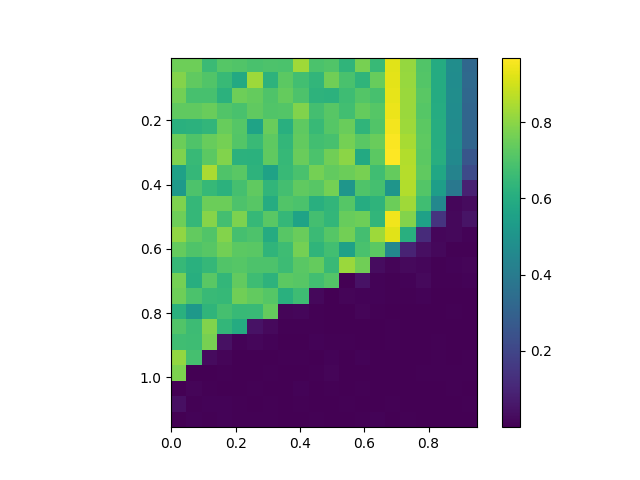

Source data for this figure (header and first rows):
, 0.0, 0.05, 0.1, 0.15000000000000002, 0.2, 0.25, 0.30000000000000004, 0.35000000000000003, 0.4, 0.45, 0.5, 0.55, 0.6000000000000001, 0.65, 0.7000000000000001, 0.75, 0.8, 0.8500000000000001, 0.9, 0.9500000000000001
0.005, 0.7572, 0.7574, 0.6609, 0.7136, 0.7049, 0.6893, 0.6978, 0.6967, 0.831, 0.6951, 0.7077, 0.6343, 0.7689, 0.6532, 0.9258, 0.8169, 0.708, 0.5949, 0.4747, 0.3242
0.055, 0.7892, 0.7323, 0.7061, 0.6551, 0.5898, 0.8262, 0.6251, 0.7243, 0.676, 0.6398, 0.7613, 0.6923, 0.6359, 0.7446, 0.9302, 0.8212, 0.7108, 0.596, 0.4729, 0.3299
0.105, 0.7617, 0.6886, 0.6876, 0.6232, 0.7558, 0.7409, 0.7009, 0.7423, 0.6986, 0.6277, 0.6218, 0.6674, 0.7083, 0.686, 0.9353, 0.8223, 0.7207, 0.5957, 0.4744, 0.3236
0.155, 0.7346, 0.7335, 0.7469, 0.7058, 0.6926, 0.7327, 0.7061, 0.7097, 0.785, 0.6789, 0.7189, 0.6765, 0.7386, 0.7151, 0.9427, 0.8246, 0.7122, 0.5999, 0.4707, 0.3173
0.205, 0.6169, 0.6218, 0.6378, 0.7435, 0.713, 0.562, 0.7467, 0.6119, 0.7272, 0.6526, 0.713, 0.7483, 0.6363, 0.7047, 0.9532, 0.8278, 0.7268, 0.6034, 0.4665, 0.3181
0.255, 0.7509, 0.7034, 0.7432, 0.7677, 0.7093, 0.6582, 0.729, 0.6417, 0.7384, 0.676, 0.6876, 0.767, 0.7219, 0.7469, 0.9646, 0.8418, 0.7274, 0.6035, 0.4707, 0.3163
0.305, 0.781, 0.6532, 0.7268, 0.7877, 0.6223, 0.6204, 0.7331, 0.6494, 0.7469, 0.6965, 0.76, 0.8017, 0.5896, 0.7241, 0.9696, 0.857, 0.7238, 0.6087, 0.4602, 0.2591
0.355, 0.5544, 0.6461, 0.8472, 0.7013, 0.723, 0.6251, 0.5598, 0.652, 0.6923, 0.7687, 0.7367, 0.75, 0.7724, 0.6705, 0.7421, 0.8614, 0.7339, 0.5766, 0.435, 0.2194
0.405, 0.5205, 0.6995, 0.648, 0.6234, 0.6823, 0.7325, 0.64, 0.6816, 0.7326, 0.7194, 0.7672, 0.5084, 0.7038, 0.6825, 0.5055, 0.8565, 0.711, 0.5421, 0.3891, 0.08953
0.455, 0.7824, 0.6446, 0.751, 0.7505, 0.6979, 0.7172, 0.6003, 0.7062, 0.6955, 0.6113, 0.6369, 0.7152, 0.6013, 0.6316, 0.7536, 0.831, 0.6719, 0.4537, 0.01771, 0.02685
0.505, 0.7545, 0.6459, 0.7938, 0.6814, 0.7793, 0.6492, 0.7232, 0.6445, 0.5622, 0.678, 0.6438, 0.7454, 0.7573, 0.6391, 0.9503, 0.7898, 0.5547, 0.1474, 0.02153, 0.05174
0.555, 0.8102, 0.7357, 0.7074, 0.7881, 0.6855, 0.6986, 0.597, 0.7172, 0.7478, 0.661, 0.7147, 0.7648, 0.6813, 0.8261, 0.9271, 0.6118, 0.1183, 0.01865, 0.02047, 0.00763
0.605, 0.7389, 0.701, 0.7183, 0.7629, 0.7251, 0.7217, 0.6352, 0.6686, 0.7651, 0.6362, 0.677, 0.5557, 0.6928, 0.7235, 0.4537, 0.09522, 0.03817, 0.02093, 0.006773, 0.004731
0.655, 0.6494, 0.6173, 0.6465, 0.7079, 0.7149, 0.697, 0.7002, 0.6647, 0.7215, 0.7411, 0.6566, 0.8222, 0.759, 0.03379, 0.01168, 0.02381, 0.01814, 0.00591, 0.0108, 0.01311
0.705, 0.7681, 0.6093, 0.7215, 0.642, 0.7349, 0.6683, 0.6253, 0.7253, 0.7169, 0.6756, 0.7115, 0.003321, 0.04916, 0.008094, 0.004992, 0.01122, 0.02483, 0.005666, 0.004035, 0.009188
0.755, 0.7565, 0.6947, 0.6574, 0.6499, 0.7604, 0.7358, 0.7145, 0.6163, 0.6682, 0.0217, 0.0003106, 0.01377, 0.00873, 0.01034, 0.005016, 0.00482, 0.01025, 0.003167, 0.0006105, 0.001945
0.805, 0.6154, 0.5169, 0.6328, 0.6844, 0.6516, 0.6553, 0.7412, 0.01145, 0.01706, 0.005334, 0.002409, 0.001146, 0.01161, 0.005574, 0.002472, 0.001224, 0.003272, 0.002118, 0.00632, 0.002142
0.855, 0.7053, 0.6651, 0.7874, 0.642, 0.5966, 0.04841, 0.02379, 0.00429, 0.005557, 0.005751, 0.003762, 0.003596, 0.002994, 0.0003098, 0.006353, 0.003411, 0.00253, 0.002063, 0.003751, 0.001402
0.905, 0.6715, 0.6672, 0.7696, 0.04543, 0.01005, 0.01558, 0.007637, 0.003773, 0.001577, 0.009008, 0.005622, 0.005578, 3.855488042102909e-05, 0.0005756, 0.004603, 0.0009105, 0.002518, 0.004678, 0.003677, 0.0005937
0.955, 0.8141, 0.6851, 0.02788, 0.01308, 0.002808, 0.0003324, 0.003734, 0.004676, 0.005106, 0.001216, 0.007859, 0.001992, 0.01027, 0.00332, 0.002689, 0.001323, 0.001766, 0.006394, 0.0009351, 0.006333
1.005, 0.7778, 0.0004323, 0.003271, 0.00599, 0.003664, 0.002684, 0.005566, 0.001109, 0.003276, 0.004024, 0.01356, 0.003303, 0.003155, 0.002849, 0.002409, 0.0005549, 0.005074, 0.004836, 0.006802, 0.004273
1.055, 0.0003533, 0.01283, 0.004825, 0.0009294, 0.001811, 0.007212, 0.0002726, 0.002857, 0.007701, 0.002619, 0.005818, 0.0005852, 0.004234, 0.002317, 0.0007308, 0.003202, 0.002097, 0.001093, 0.007041, 0.0003062
1.105, 0.0416, 0.005608, 0.01081, 0.007731, 0.003993, 0.003029, 0.003966, 0.001883, 0.004669, 0.001211, 0.003137, 0.005862, 0.001384, 0.0002396, 0.006231, 0.001172, 0.003221, 0.001825, 0.002481, 0.004474
1.155, 0.001437, 0.01081, 0.005962, 0.01061, 0.004175, 0.004205, 0.005642, 0.002363, 0.003047, 0.006122, 0.00354, 0.0002278, 0.005202, 0.008053, 0.002993, 0.006234, 0.002309, 0.002171, 0.0002053, 0.002457
